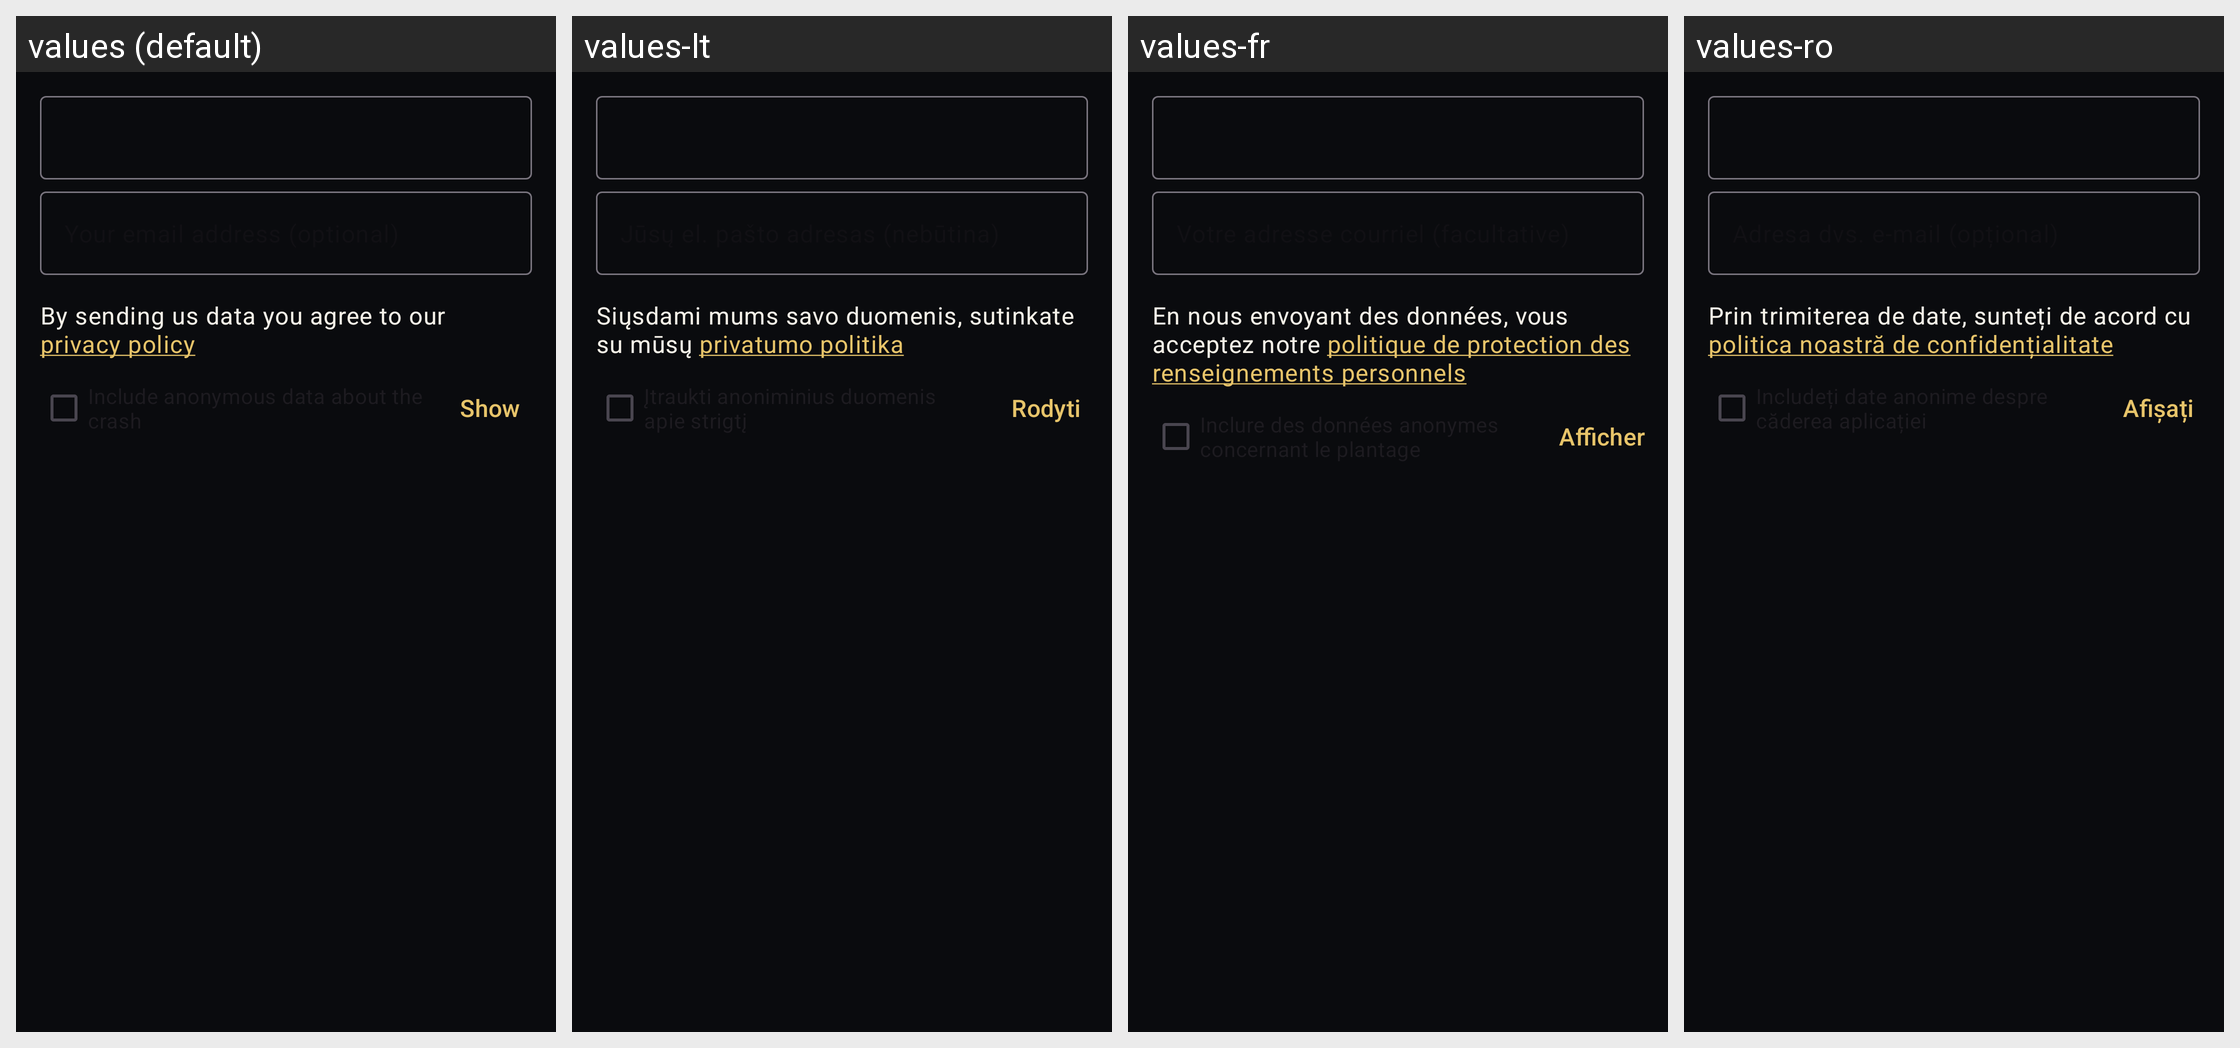

The same Android screen rendered under several of its app's locales, left to right. List the strings drawn on it with the default value and each locale's translation.
Android screen res/layout/fragment_report_form.xml rendered under 4 locales, left to right: values (default), values-lt, values-fr, values-ro. Device: Nexus 5 (rendered at 1080×1920; each locale shown at half size, 540×960, under a caption strip naming it); theme BaqqaTheme.
Other locales in the repository, not shown: values-ar, values-ast, values-az, values-bg, values-bn, values-br, values-bs, values-ca, values-cs, values-de, values-es, values-es-rCU, values-eu, values-fa, values-fi, values-gl, values-he, values-hi, values-hu, values-is, values-it, values-ja, values-ka, values-ko, values-mk, values-ms, values-my, values-nb, values-nl, values-oc, values-pl, values-pt-rBR, values-pt-rPT, values-ru, values-sk, values-sq, values-sr, values-sv, values-sw, values-tr, values-uk, values-zh-rCN, values-zh-rTW.
Strings drawn on this screen, with the default value and each locale's value (text and hints the layout hard-codes, and strings that could not be matched under every locale, appear in the picture but are not listed):

privacy_policy
  values: By sending us data you agree to our privacy policy
  values-lt: Siųsdami mums savo duomenis, sutinkate su mūsų privatumo politika
  values-fr: En nous envoyant des données, vous acceptez notre politique de protection des renseignements personnels
  values-ro: Prin trimiterea de date, sunteți de acord cu politica noastră de confidențialitate

show
  values: Show
  values-lt: Rodyti
  values-fr: Afficher
  values-ro: Afișați
